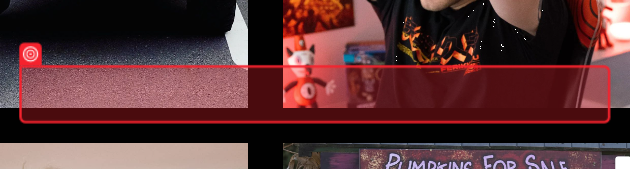
Workflow: Post_comment_loader

Step 1: SearchedElement

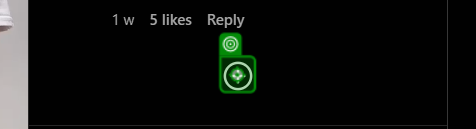
Step 2: click on 'Load comments'

Step 3: SearchedElement (same screen as step 1)

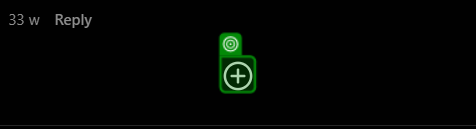
Step 4: check